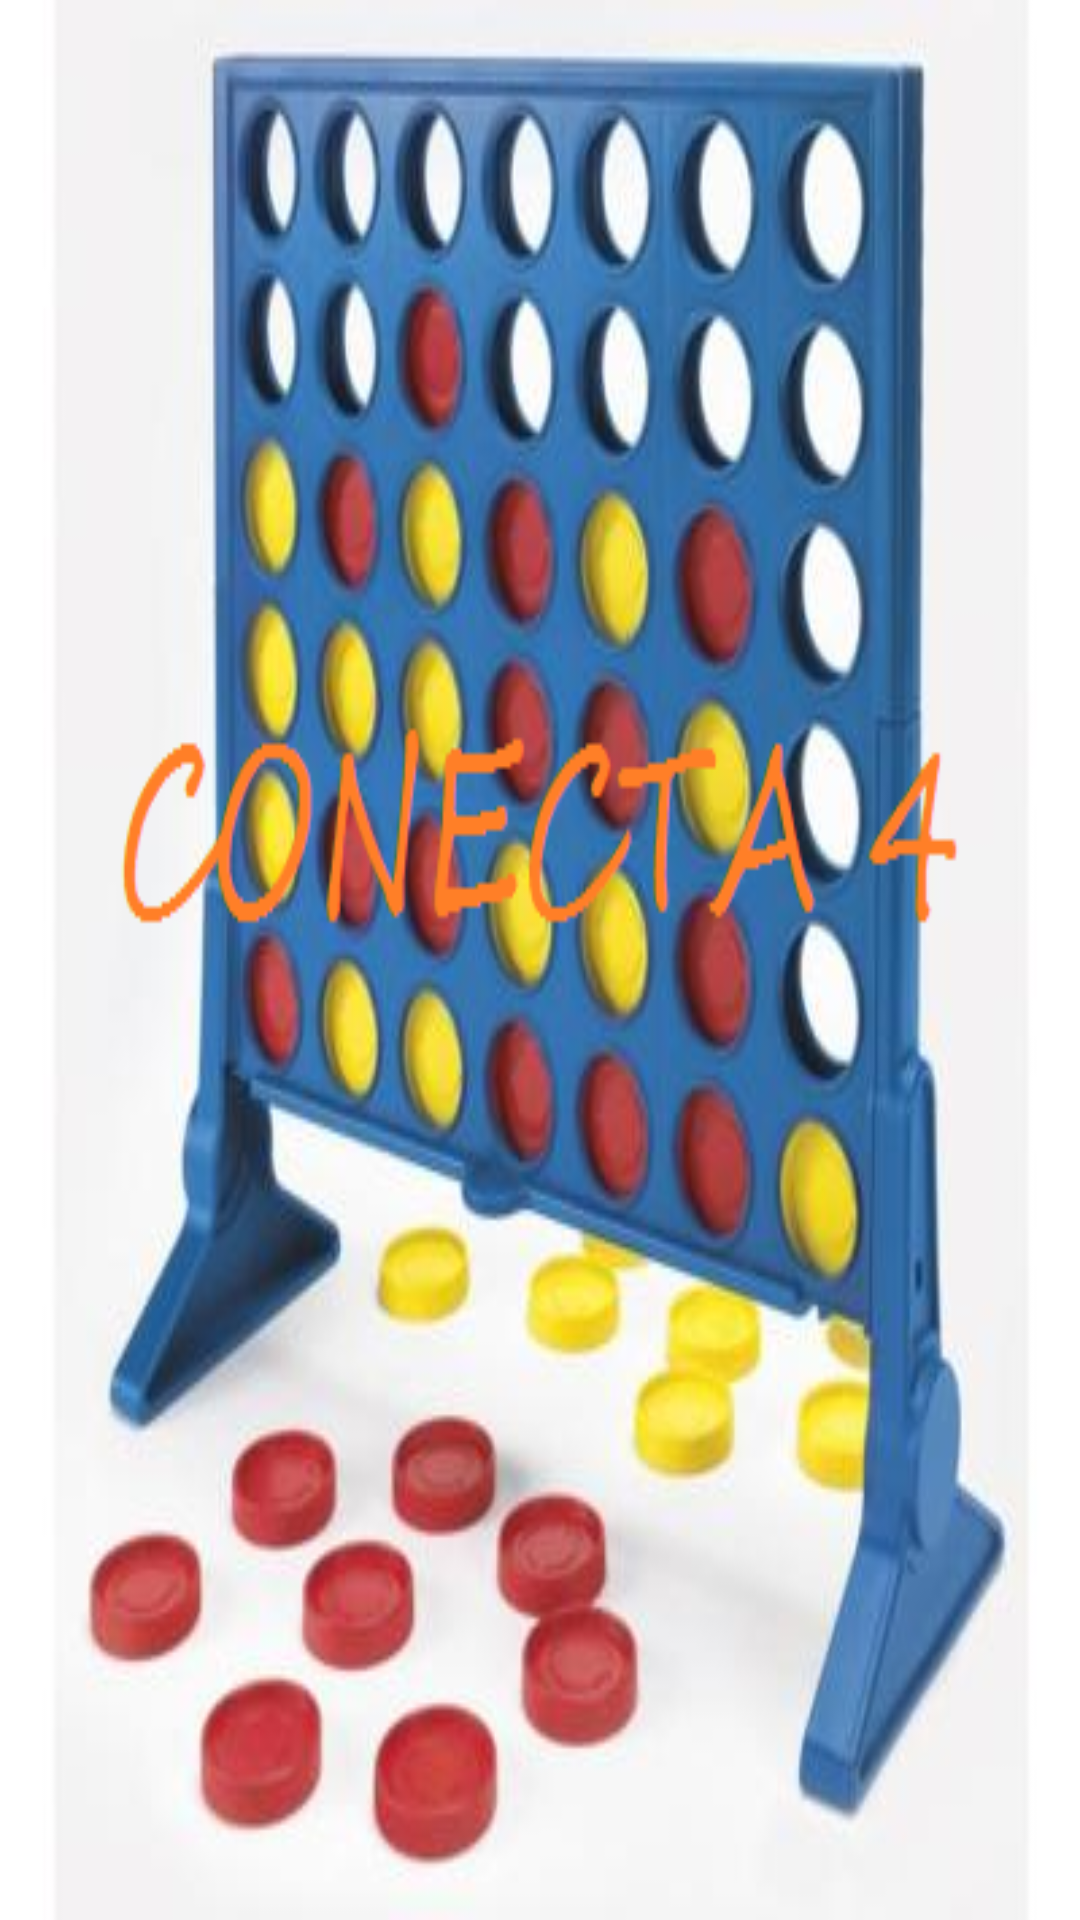

This screen was rendered from an Android layout file. Write that file and the resources it references.
<!-- AndroidManifest.xml: application theme AppTheme -->
<!-- res/layout/activity_initial.xml -->
<?xml version="1.0" encoding="utf-8"?>
<LinearLayout xmlns:android="http://schemas.android.com/apk/res/android"
    android:layout_width="match_parent"
    android:layout_height="match_parent"
    android:orientation="vertical" >

    <ImageView
        android:id="@+id/inicial"
        android:layout_width="match_parent"
        android:layout_height="match_parent"
        android:contentDescription="Imagen con la portada del juego"
        android:scaleType="fitXY"
        android:src="@drawable/conecta4" />


    <TextView
        android:layout_width="wrap_content"
        android:layout_height="wrap_content" />

</LinearLayout>
<!-- resources referenced by this layout -->
<resources>
  <!-- drawable conecta4: png bitmap (drawable, 239454 bytes) -->
  <style name="AppTheme" parent="Theme.AppCompat.Light.DarkActionBar">
          
          <item name="colorPrimary">@color/colorPrimary</item>
          <item name="colorPrimaryDark">@color/colorPrimaryDark</item>
          <item name="colorAccent">@color/colorAccent</item>
      </style>
  <!-- not gathered from this repository: default colours our renderer supplied (Android Studio template values) -->
  <color name="colorPrimary">#FF6200EE</color>
  <color name="colorPrimaryDark">#FF3700B3</color>
  <color name="colorAccent">#FF03DAC5</color>
</resources>
